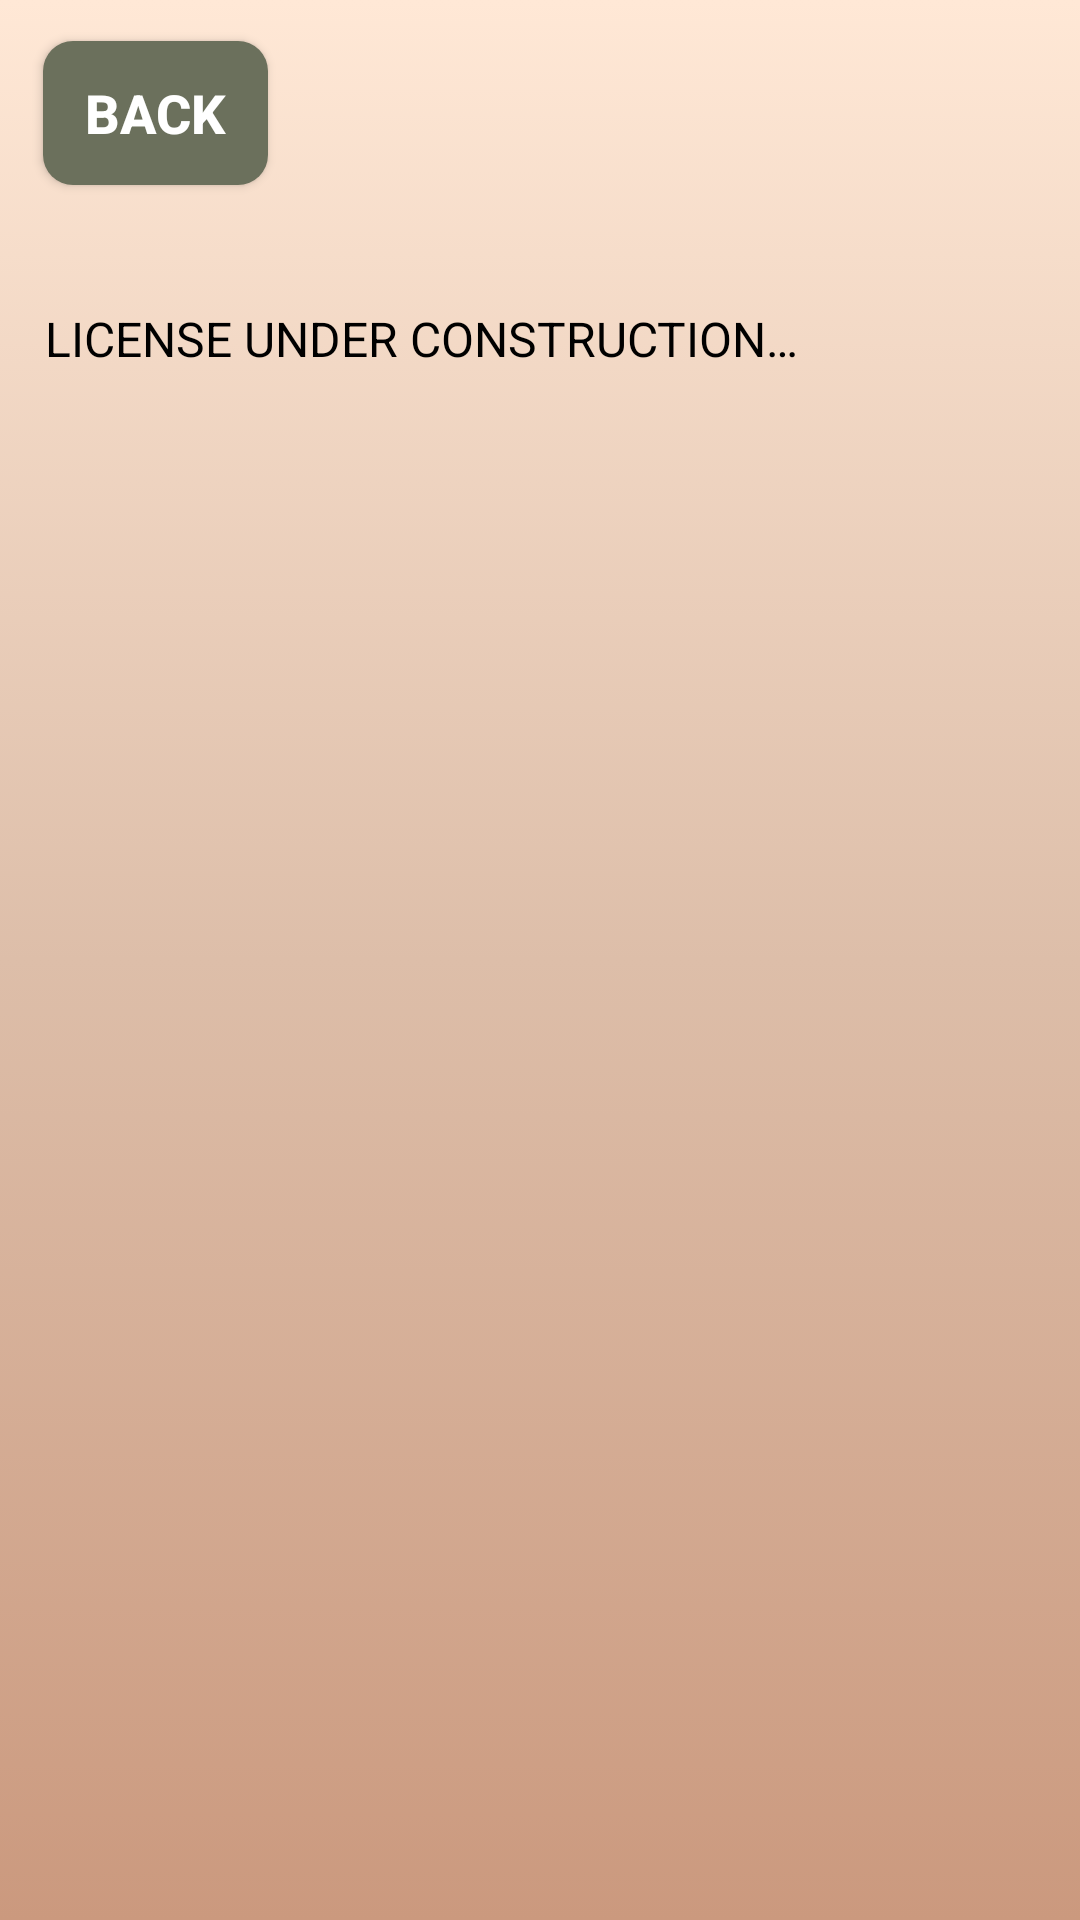

Produce the Android XML layout that renders to this screen, including the resource entries it uses.
<!-- AndroidManifest.xml: application theme Theme.Design.NoActionBar -->
<!-- res/layout/activity_license.xml -->
<?xml version="1.0" encoding="utf-8"?>
<androidx.constraintlayout.widget.ConstraintLayout xmlns:android="http://schemas.android.com/apk/res/android"
    xmlns:app="http://schemas.android.com/apk/res-auto"
    xmlns:tools="http://schemas.android.com/tools"
    android:layout_width="match_parent"
    android:layout_height="match_parent"
    android:background="@drawable/my_gradient_background"
    tools:context=".License">

    <Button
        android:id="@+id/goBackButton"
        android:layout_width="75dp"
        android:layout_height="48dp"
        android:background="@drawable/general_button_style"
        android:text="@string/backButtonText"
        android:textSize="18sp"
        android:textStyle="bold"
        app:layout_constraintBottom_toBottomOf="parent"
        app:layout_constraintEnd_toEndOf="parent"
        app:layout_constraintHorizontal_bias="0.05"
        app:layout_constraintStart_toStartOf="parent"
        app:layout_constraintTop_toTopOf="parent"
        app:layout_constraintVertical_bias="0.023"
        tools:ignore="TextContrastCheck" />

    <TextView
        android:id="@+id/howItWorksText"
        android:layout_width="330dp"
        android:layout_height="300dp"
        android:justificationMode="inter_word"
        android:text="@string/licenseText"
        android:textColor="@color/black"
        android:textSize="16sp"
        app:layout_constraintBottom_toBottomOf="parent"
        app:layout_constraintEnd_toEndOf="parent"
        app:layout_constraintHorizontal_bias="0.50"
        app:layout_constraintStart_toStartOf="parent"
        app:layout_constraintTop_toTopOf="parent"
        app:layout_constraintVertical_bias="0.30"
        tools:targetApi="o" />

</androidx.constraintlayout.widget.ConstraintLayout>
<!-- resources referenced by this layout -->
<resources>
  <color name="black">#FF000000</color>
  <!-- drawable general_button_style (drawable) -->
  <?xml version="1.0" encoding="utf-8"?>
  <shape xmlns:android="http://schemas.android.com/apk/res/android"
      android:shape="rectangle">
  
      <padding
          android:bottom="10sp"
          android:left="10sp"
          android:right="10sp"
          android:top="10sp" />
      <corners android:radius="10dp" />
      <solid android:color="#6b705c" />
  </shape>
  <!-- drawable my_gradient_background (drawable) -->
  <?xml version="1.0" encoding="utf-8"?>
  <selector xmlns:android="http://schemas.android.com/apk/res/android">
      <item>
          <shape>
              <gradient
                  android:angle="270"
                  android:startColor="#ffe8d6"
                  android:centerColor="#ddbea9"
                  android:endColor="#cb997e"
                  android:type="linear" />
          </shape>
      </item>
  </selector>
  <string name="backButtonText">BACK</string>
  <string name="licenseText">LICENSE UNDER CONSTRUCTION…</string>
</resources>
